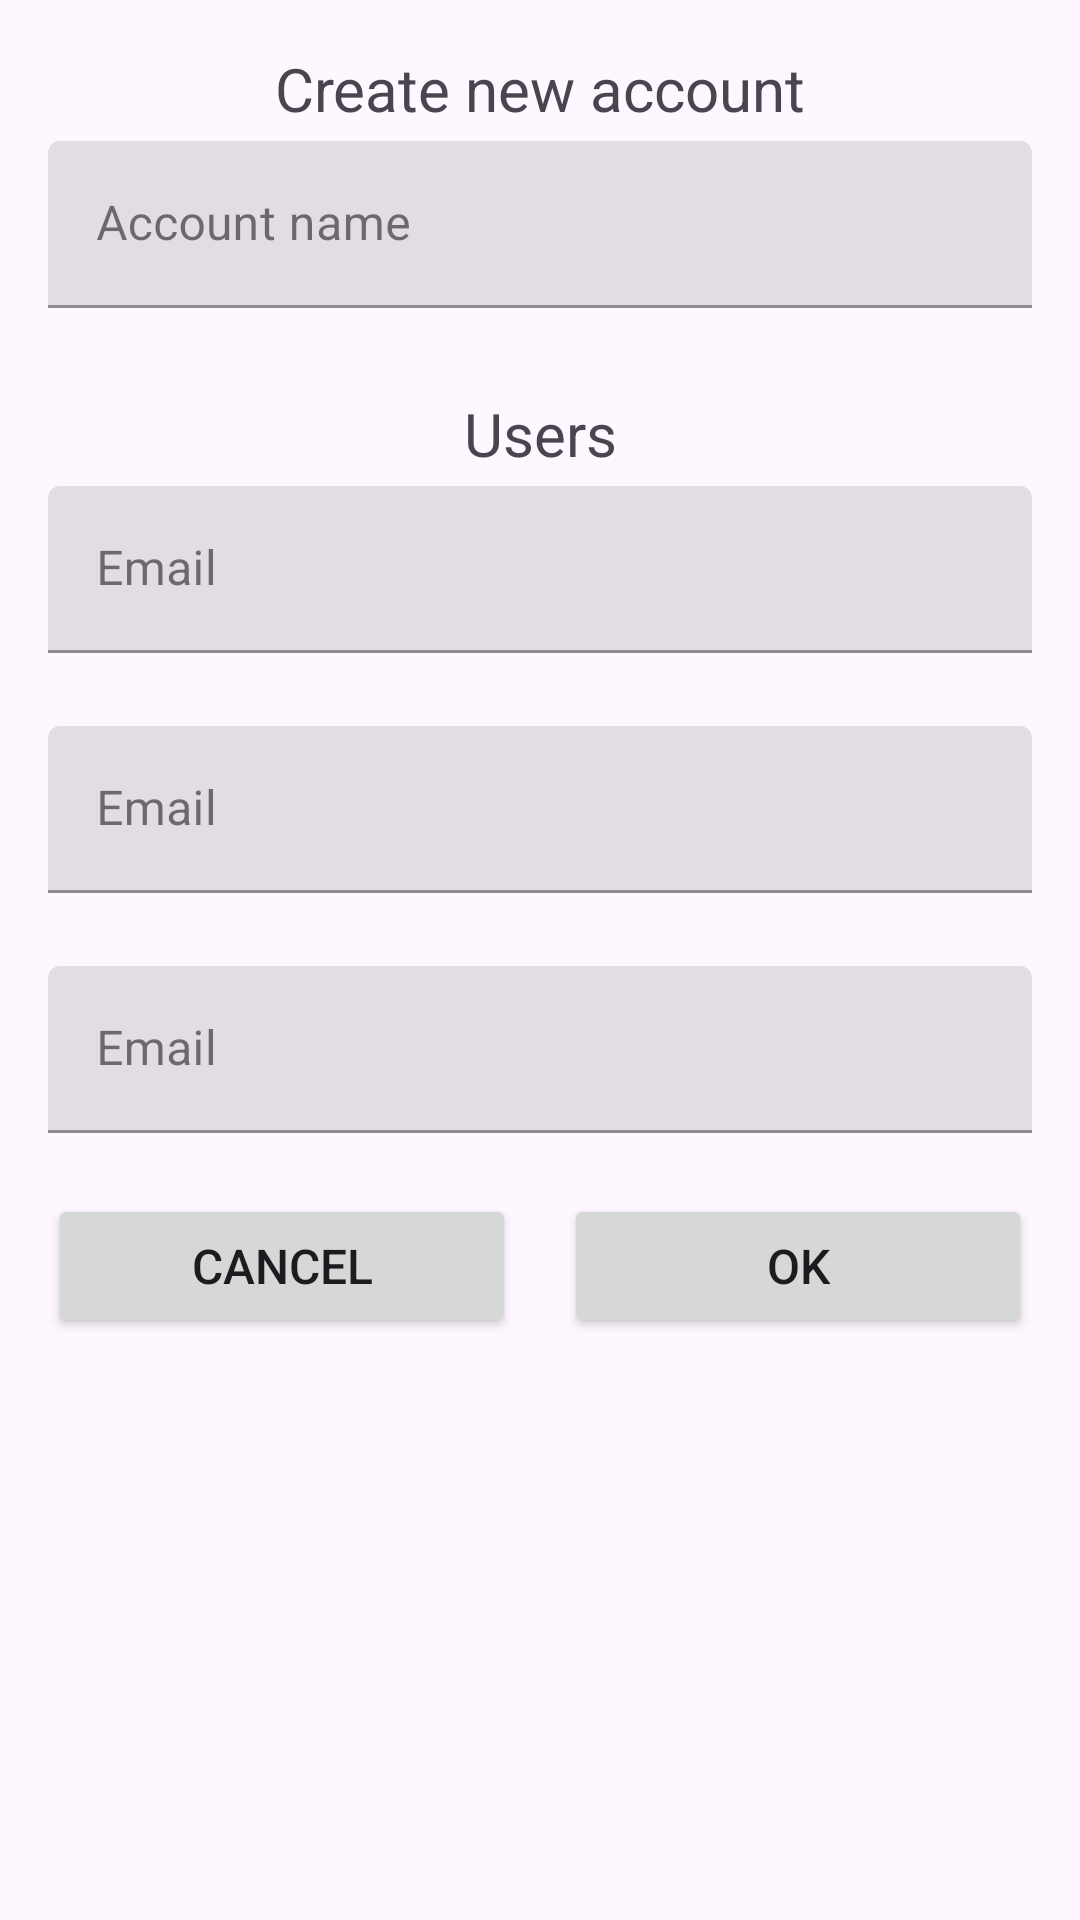

Android layout source for this screen:
<!-- AndroidManifest.xml: application theme Theme.BudgetTracker -->
<!-- res/layout/dialog_create_account.xml -->
<?xml version="1.0" encoding="utf-8"?>
<androidx.constraintlayout.widget.ConstraintLayout xmlns:android="http://schemas.android.com/apk/res/android"
    xmlns:app="http://schemas.android.com/apk/res-auto"
    xmlns:tools="http://schemas.android.com/tools"
    android:layout_width="match_parent"
    android:layout_height="wrap_content"
    android:padding="16dp"
    android:id="@+id/dialog_create_account">

    <TextView
        android:id="@+id/create_account_title"
        android:layout_width="wrap_content"
        android:layout_height="wrap_content"
        android:text="@string/create_account"
        android:textSize="20sp"
        app:layout_constraintStart_toStartOf="parent"
        app:layout_constraintEnd_toEndOf="parent"
        app:layout_constraintTop_toTopOf="parent"/>

    <com.google.android.material.textfield.TextInputLayout
        android:id="@+id/create_account_input_name"
        android:layout_width="0dp"
        android:layout_height="wrap_content"
        android:hint="@string/account_name"
        app:errorEnabled="true"
        style="@style/Widget.MaterialComponents.TextInputLayout.FilledBox"
        app:layout_constraintEnd_toEndOf="parent"
        app:layout_constraintStart_toStartOf="parent"
        android:layout_marginTop="4dp"
        app:startIconDrawable="@drawable/outline_drive_file_rename_outline_24"
        app:layout_constraintTop_toBottomOf="@id/create_account_title">

        <com.google.android.material.textfield.TextInputEditText
            android:id="@+id/create_account_input_name_edit_text"
            android:layout_width="match_parent"
            android:layout_height="wrap_content"
            android:inputType="text"
            android:maxLength="25"
            tools:text="My wallet" />
    </com.google.android.material.textfield.TextInputLayout>

    <androidx.constraintlayout.widget.ConstraintLayout
        android:id="@+id/create_account_emails_layout"
        android:layout_width="0dp"
        android:layout_height="wrap_content"
        tools:layout_height="wrap_content"
        android:layout_marginBottom="4dp"
        android:paddingTop="8dp"
        app:layout_constraintTop_toBottomOf="@id/create_account_input_name"
        app:layout_constraintStart_toStartOf="parent"
        app:layout_constraintEnd_toEndOf="parent"
        app:layout_constraintBottom_toTopOf="@id/create_account_buttons"
        android:visibility="visible"
        tools:visibility="visible">

        <TextView
            android:id="@+id/create_account_emails_title"
            android:text="@string/users"
            android:textSize="20sp"
            android:layout_width="wrap_content"
            android:layout_height="wrap_content"
            app:layout_constraintTop_toTopOf="parent"
            app:layout_constraintStart_toStartOf="parent"
            app:layout_constraintEnd_toEndOf="parent"/>

        <com.google.android.material.textfield.TextInputLayout
            android:id="@+id/create_account_text_input_email1"
            android:layout_width="0dp"
            android:layout_height="wrap_content"
            app:layout_constraintTop_toBottomOf="@id/create_account_emails_title"
            app:layout_constraintStart_toStartOf="parent"
            app:layout_constraintEnd_toEndOf="parent"
            android:layout_marginTop="4dp"
            style="@style/Widget.MaterialComponents.TextInputLayout.FilledBox"
            android:hint="@string/email"
            app:startIconDrawable="@drawable/outline_email_24"
            app:errorEnabled="true" >

            <com.google.android.material.textfield.TextInputEditText
                android:id="@+id/create_account_edit_text_input_email1"
                android:layout_width="match_parent"
                android:layout_height="wrap_content"
                android:maxLength="320"
                android:inputType="textEmailAddress" />

        </com.google.android.material.textfield.TextInputLayout>

        <com.google.android.material.textfield.TextInputLayout
            android:id="@+id/create_account_text_input_email2"
            android:layout_width="0dp"
            android:layout_height="wrap_content"
            app:layout_constraintTop_toBottomOf="@id/create_account_text_input_email1"
            app:layout_constraintStart_toStartOf="parent"
            app:layout_constraintEnd_toEndOf="parent"
            android:layout_marginTop="4dp"
            style="@style/Widget.MaterialComponents.TextInputLayout.FilledBox"
            android:hint="@string/email"
            app:startIconDrawable="@drawable/outline_email_24"
            app:errorEnabled="true" >

            <com.google.android.material.textfield.TextInputEditText
                android:id="@+id/create_account_edit_text_input_email2"
                android:layout_width="match_parent"
                android:layout_height="wrap_content"
                android:maxLength="320"
                android:inputType="textEmailAddress" />

        </com.google.android.material.textfield.TextInputLayout>

        <com.google.android.material.textfield.TextInputLayout
            android:id="@+id/create_account_text_input_email3"
            android:layout_width="0dp"
            android:layout_height="wrap_content"
            app:layout_constraintTop_toBottomOf="@id/create_account_text_input_email2"
            app:layout_constraintStart_toStartOf="parent"
            app:layout_constraintEnd_toEndOf="parent"
            android:layout_marginTop="4dp"
            style="@style/Widget.MaterialComponents.TextInputLayout.FilledBox"
            android:hint="@string/email"
            app:startIconDrawable="@drawable/outline_email_24"
            app:errorEnabled="true" >

            <com.google.android.material.textfield.TextInputEditText
                android:id="@+id/create_account_edit_text_input_email3"
                android:layout_width="match_parent"
                android:layout_height="wrap_content"
                android:maxLength="320"
                android:inputType="textEmailAddress" />

        </com.google.android.material.textfield.TextInputLayout>

    </androidx.constraintlayout.widget.ConstraintLayout>

    <GridLayout
        android:id="@+id/create_account_buttons"
        android:layout_width="0dp"
        android:layout_height="wrap_content"
        app:layout_constraintTop_toBottomOf="@id/create_account_emails_layout"
        app:layout_constraintStart_toStartOf="parent"
        android:rowCount="1"
        android:columnCount="2"
        app:layout_constraintEnd_toEndOf="parent">

        <Button
            android:id="@+id/create_account_button_cancel"
            android:layout_width="0dp"
            android:layout_height="wrap_content"
            android:layout_marginEnd="8dp"
            android:textSize="16sp"
            android:text="@string/cancel"
            android:layout_columnWeight="1" />

        <Button
            android:id="@+id/create_account_button_ok"
            android:layout_width="0dp"
            android:layout_height="wrap_content"
            android:layout_marginStart="8dp"
            android:textSize="16sp"
            android:text="@string/ok"
            android:layout_columnWeight="1"/>
    </GridLayout>

</androidx.constraintlayout.widget.ConstraintLayout>
<!-- resources referenced by this layout -->
<resources>
  <string name="account_name">Account name</string>
  <string name="cancel">Cancel</string>
  <string name="create_account">Create new account</string>
  <string name="email">Email</string>
  <string name="ok">OK</string>
  <string name="users">Users</string>
  <style name="Theme.BudgetTracker" parent="Base.Theme.BudgetTracker" />
  <style name="Base.Theme.BudgetTracker" parent="Theme.Material3.DayNight.NoActionBar">
          
          
  
      </style>
</resources>
